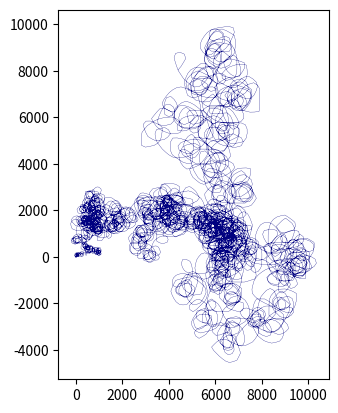

Reproduce this figure in Python.
from itertools import accumulate
from math import isqrt, atan2, tau
from matplotlib.pyplot import axis, plot, show


square_cache = []

def babylonian_spiral(nsteps):
    
    if len(square_cache) <= nsteps:
        square_cache.extend([x * x for x in range(len(square_cache), nsteps)])
    xydeltas = [(0, 0), (0, 1)]
    δsquared = 1
    for _ in range(nsteps - 2):
        x, y = xydeltas[-1]
        θ = atan2(y, x)
        candidates = []
        while not candidates:
            δsquared += 1
            for i, a in enumerate(square_cache):
                if a > δsquared // 2:
                    break
                for j in range(isqrt(δsquared) + 1, 0, -1):
                    b = square_cache[j]
                    if a + b < δsquared:
                        break
                    if a + b == δsquared:
                        candidates.extend([(i, j), (-i, j), (i, -j), (-i, -j), (j, i), (-j, i),
                           (j, -i), (-j, -i)])

        p = min(candidates, key=lambda d: (θ - atan2(d[1], d[0])) % tau)
        xydeltas.append(p)

    return list(accumulate(xydeltas, lambda a, b: (a[0] + b[0], a[1] + b[1])))


points10000 = babylonian_spiral(10000)
print("The first 40 Babylonian spiral points are:")
for i, p in enumerate(points10000[:40]):
     print(str(p).ljust(10), end = '\n' if (i + 1) % 10 == 0 else '')


plot(*zip(*points10000), color="navy", linewidth=0.2)
axis('scaled')
show()
